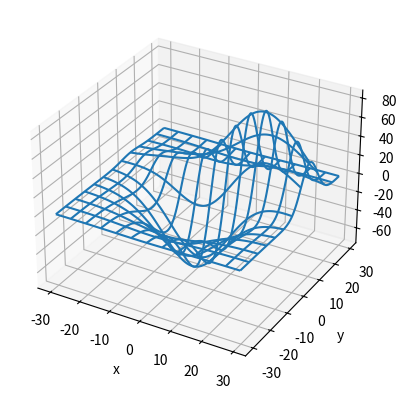

The script that saved this image:
import matplotlib.pyplot as plt

from matplotlib import animation
from mpl_toolkits.mplot3d import axes3d

fig = plt.figure()
ax = fig.add_subplot(projection='3d')

# Grab some example data and plot a basic wireframe.
X, Y, Z = axes3d.get_test_data(0.05)
ax.plot_wireframe(X, Y, Z, rstride=10, cstride=10)

# Set the axis labels
ax.set_xlabel('x')
ax.set_ylabel('y')
ax.set_zlabel('z')


# Rotate the axes and update
def animate(angle):
    # Normalize the angle to the range [-180, 180] for display
    angle_norm = (angle + 180) % 360 - 180

    # Cycle through a full rotation of elevation, then azimuth, roll, and all
    elev = azim = roll = 0
    if angle <= 360:
        elev = angle_norm
    elif angle <= 360*2:
        azim = angle_norm
    elif angle <= 360*3:
        roll = angle_norm
    else:
        elev = azim = roll = angle_norm

    # Update the axis view and title
    ax.view_init(elev, azim, roll)
    ax.set_title(f'Elevation: {elev}°, Azimuth: {azim}°, Roll: {roll}°')


ani = animation.FuncAnimation(fig, animate, interval=25, frames=360*4)

plt.show()
